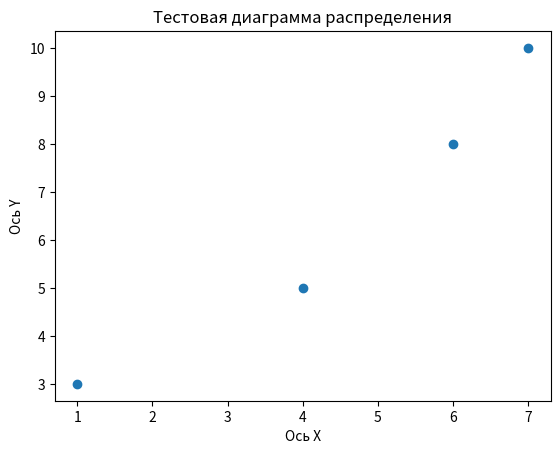

Write Python code to recreate this figure.
import matplotlib.pyplot as plt

# 1 вариант
# Данные
# x = [2, 6, 8, 14, 20]
# y = [6, 4, 10, 12, 16]

# Построение графика
# plt.plot(x, y)
# plt.title("Пример простого линейного графика")
# plt.xlabel("Ось абсцисс")
# plt.ylabel("Ось ординат")
# plt.show()


# 2 вариант
# Данные
# data = [1, 2, 2, 3, 4, 4, 4, 5, 6, 6, 6, 6, 6]


# Построение графика
# plt.hist(data, bins=6)  # bins - количество столбцов
# plt.title("Тестовая гистограмма")  # Название графика
# plt.xlabel("Ось абсцисс")  # Название оси абсцисс
# plt.ylabel("Ось ординат")  # Название оси ординат



# 3 вариант
# Построение графика
# data = [5, 6, 7, 4, 6, 5, 7, 8, 5, 8, 9, 10, 11, 8, 9, 10, 7, 6, 5, 7, 8, 9, 10, 7, 6, 5]

# plt.hist(data, bins=3)  # bins - количество столбцов
# plt.title("Гистограмма количества часов сна")  # Название графика
# plt.xlabel("Часы сна")  # Название оси абсцисс
# plt.ylabel("Количество людей")  # Название оси ординат


# 4 вариант
x = [1, 4, 6, 7]
y = [3, 5, 8, 10]

plt.scatter(x, y)

plt.title("Тестовая диаграмма распределения")
plt.xlabel("Ось X")
plt.ylabel("Ось Y")

plt.show()
